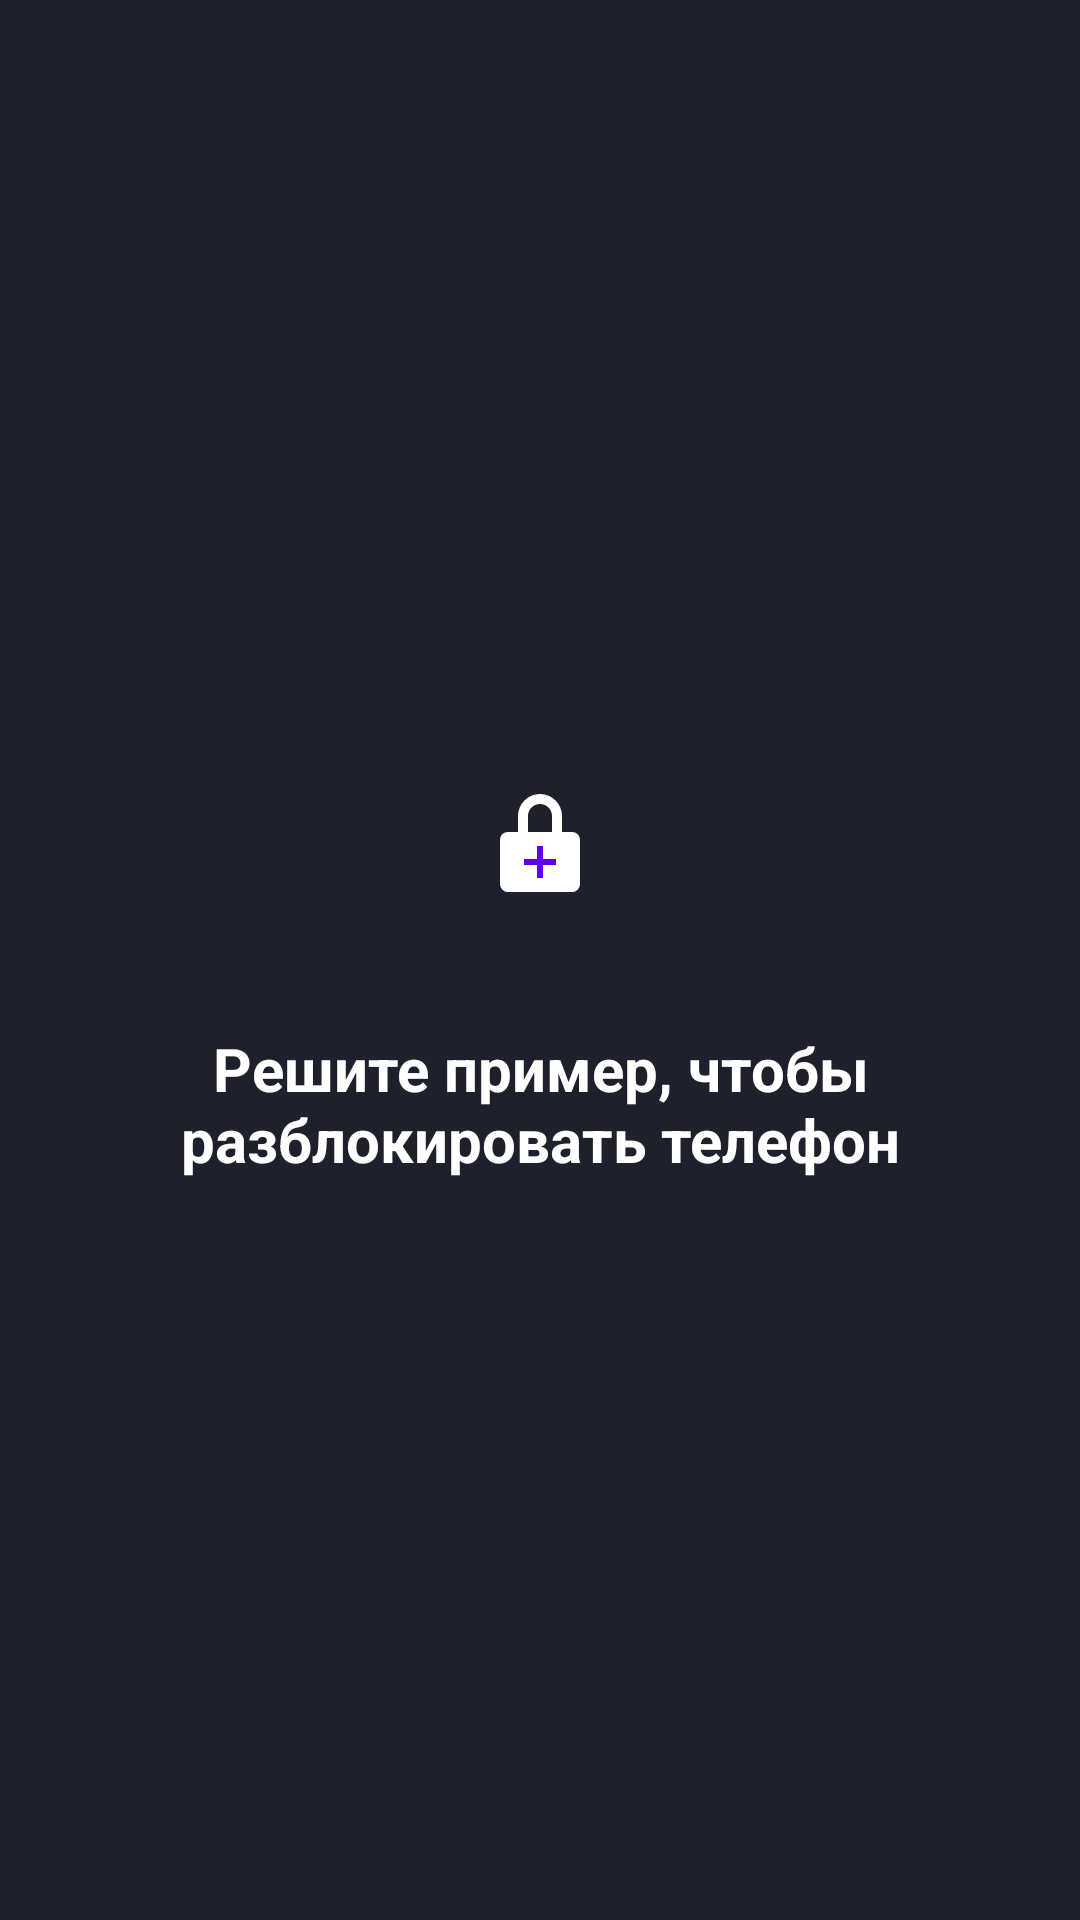

Android layout source for this screen:
<!-- AndroidManifest.xml: application theme Theme.MathLock -->
<!-- res/layout/overlay_lock.xml -->
<?xml version="1.0" encoding="utf-8"?>
<LinearLayout xmlns:android="http://schemas.android.com/apk/res/android"
    android:layout_width="match_parent"
    android:layout_height="match_parent"
    android:background="#F010151F"
    android:clickable="true"
    android:focusable="true"
    android:gravity="center"
    android:orientation="vertical"
    android:padding="24dp">

    <ImageView
        android:layout_width="72dp"
        android:layout_height="72dp"
        android:contentDescription="@string/app_name"
        android:src="@drawable/ic_launcher_foreground" />

    <TextView
        android:layout_width="match_parent"
        android:layout_height="wrap_content"
        android:layout_marginTop="24dp"
        android:gravity="center"
        android:text="@string/overlay_message"
        android:textColor="@color/white"
        android:textSize="20sp"
        android:textStyle="bold" />

</LinearLayout>
<!-- resources referenced by this layout -->
<resources>
  <color name="white">#FFFFFFFF</color>
  <!-- drawable ic_launcher_foreground (drawable) -->
  <?xml version="1.0" encoding="utf-8"?>
  <vector xmlns:android="http://schemas.android.com/apk/res/android"
      android:width="108dp"
      android:height="108dp"
      android:viewportWidth="108"
      android:viewportHeight="108">
      
      <path
          android:fillColor="#FFFFFFFF"
          android:pathData="M43,46 L43,38 A11,11 0 0 1 65,38 L65,46 L60,46 L60,38 A6,6 0 0 0 48,38 L48,46 Z" />
      <path
          android:fillColor="#FFFFFFFF"
          android:pathData="M38,46 L70,46 A4,4 0 0 1 74,50 L74,72 A4,4 0 0 1 70,76 L38,76 A4,4 0 0 1 34,72 L34,50 A4,4 0 0 1 38,46 Z" />
      
      <path
          android:fillColor="#FF6200EE"
          android:pathData="M52.5,53 L55.5,53 L55.5,59.5 L62,59.5 L62,62.5 L55.5,62.5 L55.5,69 L52.5,69 L52.5,62.5 L46,62.5 L46,59.5 L52.5,59.5 Z" />
  </vector>
  <string name="app_name">Math Lock</string>
  <string name="overlay_message">Решите пример, чтобы разблокировать телефон</string>
  <style name="Theme.MathLock" parent="Theme.Material3.DayNight.NoActionBar">
          <item name="colorPrimary">@color/purple_500</item>
          <item name="colorPrimaryDark">@color/purple_700</item>
          <item name="colorSecondary">@color/teal_200</item>
      </style>
  <color name="purple_500">#FF6200EE</color>
  <color name="purple_700">#FF3700B3</color>
  <color name="teal_200">#FF03DAC5</color>
</resources>
